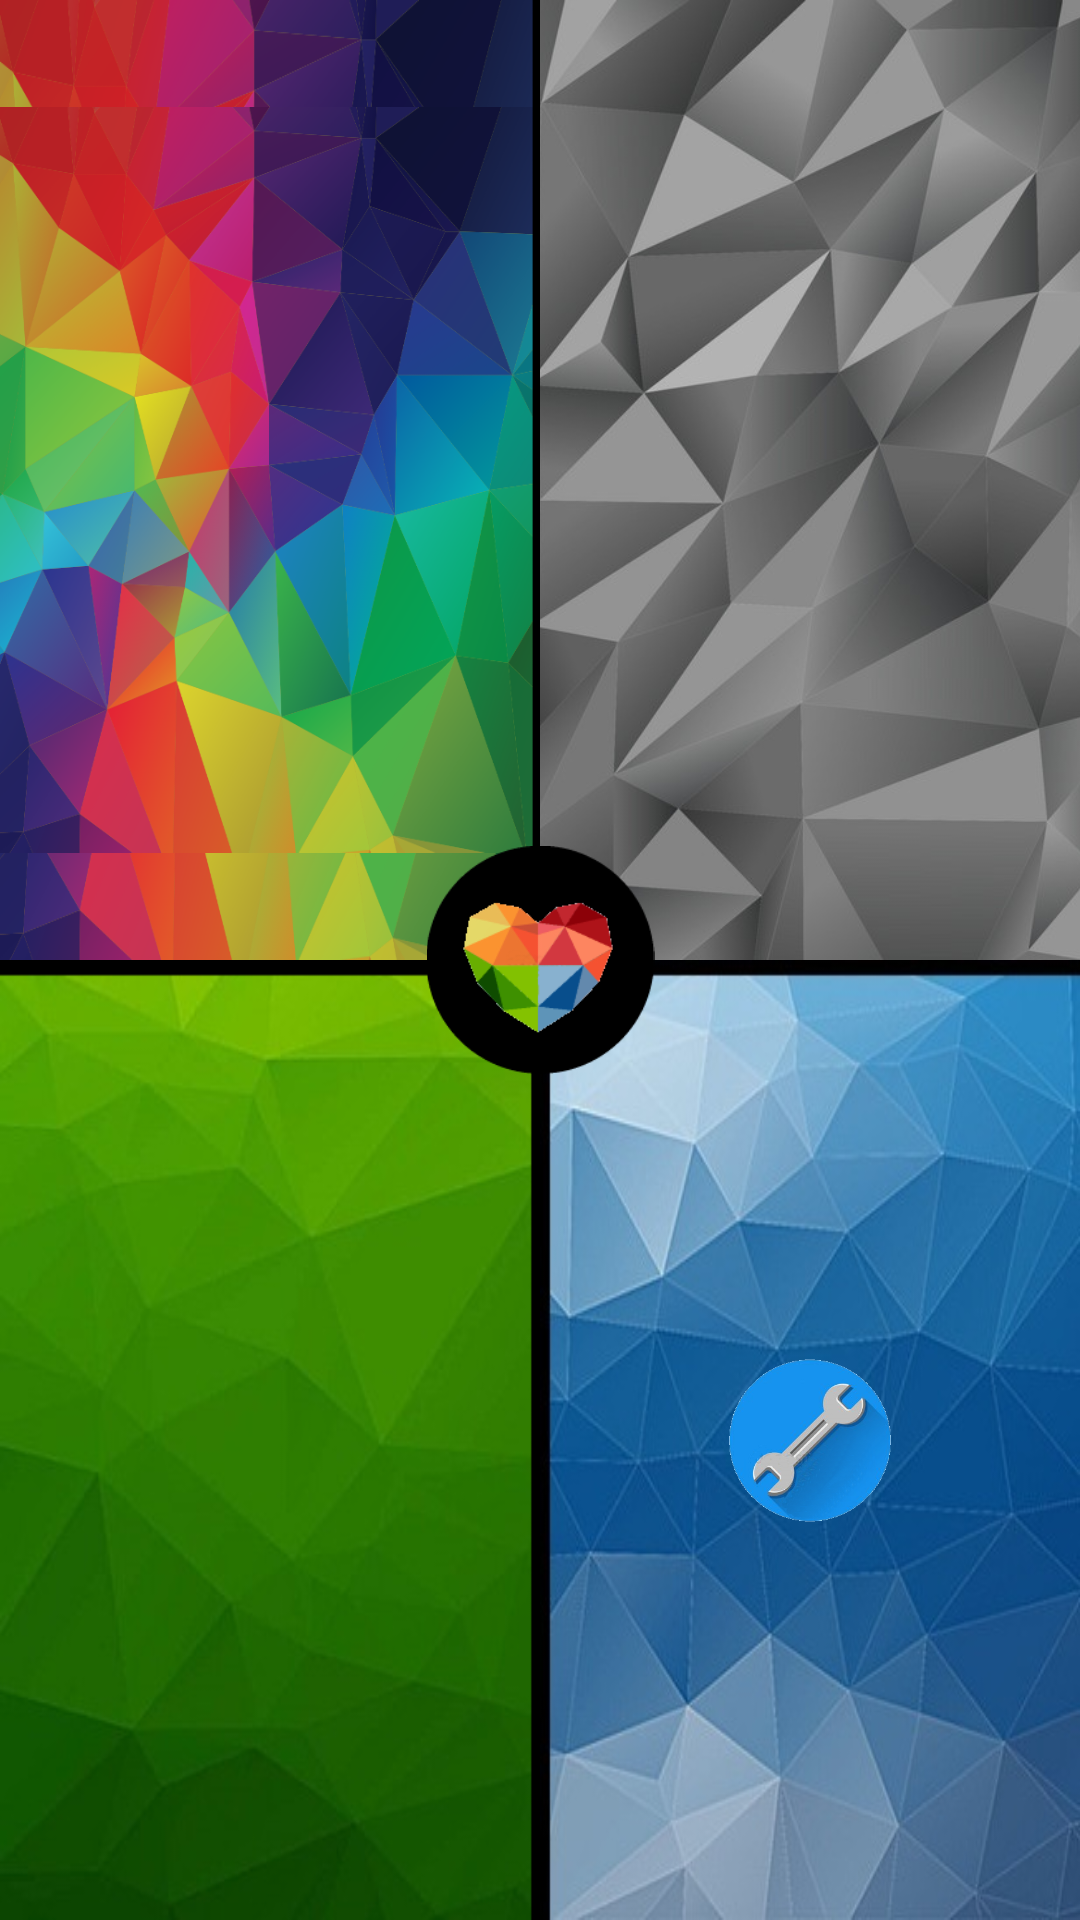

The Android layout XML behind this screen, and the referenced resources:
<!-- AndroidManifest.xml: application theme AppTheme -->
<!-- res/layout/activity_main.xml -->
<?xml version="1.0" encoding="utf-8"?>
<androidx.constraintlayout.widget.ConstraintLayout xmlns:android="http://schemas.android.com/apk/res/android"
    android:id="@+id/main_menu"
    xmlns:app="http://schemas.android.com/apk/res-auto"
    xmlns:tools="http://schemas.android.com/tools"
    android:layout_width="match_parent"
    android:layout_height="match_parent"
    android:orientation="vertical">

    <androidx.constraintlayout.widget.Guideline
        android:id="@+id/guideline_ver"
        android:layout_width="wrap_content"
        android:layout_height="wrap_content"
        android:orientation="vertical"
        android:visibility="gone"
        app:layout_constraintGuide_percent="0.5" />

    <androidx.constraintlayout.widget.Guideline
        android:id="@+id/guideline_hor"
        android:layout_width="wrap_content"
        android:layout_height="wrap_content"
        android:orientation="horizontal"
        app:layout_constraintGuide_percent="0.5" />

    <androidx.constraintlayout.widget.ConstraintLayout
        android:id="@+id/music_block"
        android:layout_width="0dp"
        android:layout_height="0dp"
        android:background="@drawable/music_colors_g"
        app:layout_constraintBottom_toTopOf="@+id/guideline_hor"
        app:layout_constraintEnd_toStartOf="@+id/guideline_ver"
        app:layout_constraintHorizontal_bias="0.52"
        app:layout_constraintStart_toStartOf="parent"
        app:layout_constraintTop_toTopOf="parent"
        app:layout_constraintVertical_bias="0.558">

        <ImageView
            android:id="@+id/music_background"
            android:layout_width="0dp"
            android:layout_height="0dp"
            app:layout_constraintBottom_toBottomOf="parent"
            app:layout_constraintEnd_toEndOf="parent"
            app:layout_constraintStart_toStartOf="parent"
            app:layout_constraintTop_toTopOf="parent"
            app:srcCompat="@drawable/music_colors_g"
            android:contentDescription="@string/music_menu_background" />

        <ImageView
            android:id="@+id/music_shade"
            android:scaleType="centerCrop"
            android:layout_width="0dp"
            android:layout_height="0dp"
            android:contentDescription="@string/music_shade"
            android:visibility="gone"
            app:layout_constraintBottom_toBottomOf="parent"
            app:layout_constraintEnd_toEndOf="parent"
            app:layout_constraintStart_toStartOf="parent"
            app:layout_constraintTop_toTopOf="parent"
            app:srcCompat="@drawable/gray_poly_1"
         />


        <ImageView
            android:id="@+id/mm"
            android:layout_width="61dp"
            android:layout_height="64dp"
            android:layout_marginStart="8dp"
            android:layout_marginTop="8dp"
            android:layout_marginEnd="8dp"
            android:layout_marginBottom="8dp"
            app:layout_constraintBottom_toBottomOf="parent"
            app:layout_constraintEnd_toEndOf="@+id/music_background"
            app:layout_constraintStart_toStartOf="parent"
            app:layout_constraintTop_toTopOf="parent"
            app:layout_constraintVertical_bias="0.502"
            app:srcCompat="@drawable/musical_note" />

    </androidx.constraintlayout.widget.ConstraintLayout>

    <androidx.constraintlayout.widget.ConstraintLayout
        android:id="@+id/heart_block"
        android:layout_width="0dp"
        android:layout_height="0dp"
        android:background="@drawable/red_back"
        app:layout_constraintBottom_toTopOf="@+id/guideline_hor"
        app:layout_constraintEnd_toEndOf="parent"
        app:layout_constraintHorizontal_bias="0.692"
        app:layout_constraintStart_toStartOf="@+id/guideline_ver"
        app:layout_constraintTop_toTopOf="parent"
        app:layout_constraintVertical_bias="0.307">

        <ImageView
            android:id="@+id/heart_shade"
            android:layout_width="0dp"
            android:layout_height="0dp"
            android:contentDescription="@string/heart_shade"
            android:scaleType="centerCrop"
            android:visibility="visible"
            app:layout_constraintBottom_toBottomOf="parent"
            app:layout_constraintEnd_toEndOf="parent"
            app:layout_constraintStart_toStartOf="parent"
            app:layout_constraintTop_toTopOf="parent"
            app:srcCompat="@drawable/gray_poly_2" />

        <ImageView
            android:id="@+id/hh"
            android:layout_width="67dp"
            android:layout_height="66dp"
            android:layout_marginStart="8dp"
            android:layout_marginTop="8dp"
            android:layout_marginEnd="8dp"
            android:layout_marginBottom="8dp"
            app:layout_constraintBottom_toBottomOf="parent"
            app:layout_constraintEnd_toEndOf="parent"
            app:layout_constraintStart_toStartOf="parent"
            app:layout_constraintTop_toTopOf="parent"
            app:layout_constraintVertical_bias="0.502"
            app:srcCompat="@drawable/cardiogram" />
    </androidx.constraintlayout.widget.ConstraintLayout>

    <androidx.constraintlayout.widget.ConstraintLayout
        android:id="@+id/stat_block"
        android:layout_width="0dp"
        android:layout_height="0dp"
        android:background="@drawable/green_nice"
        app:layout_constraintBottom_toBottomOf="parent"
        app:layout_constraintEnd_toStartOf="@+id/guideline_ver"
        app:layout_constraintHorizontal_bias="0.0"
        app:layout_constraintStart_toStartOf="parent"
        app:layout_constraintTop_toBottomOf="@+id/music_block"
        app:layout_constraintVertical_bias="0.0">

        <ImageView
            android:id="@+id/stat_shade"
            android:layout_width="0dp"
            android:layout_height="0dp"
            android:contentDescription="@string/stat_shade"
            android:scaleType="centerCrop"
            android:visibility="gone"
            app:layout_constraintBottom_toBottomOf="parent"
            app:layout_constraintEnd_toEndOf="parent"
            app:layout_constraintStart_toStartOf="parent"
            app:layout_constraintTop_toTopOf="parent"
            app:srcCompat="@drawable/gray_poly_3" />

        <ImageView
            android:id="@+id/ss"
            android:layout_width="72dp"
            android:layout_height="64dp"
            android:layout_marginStart="8dp"
            android:layout_marginTop="8dp"
            android:layout_marginEnd="8dp"
            android:layout_marginBottom="8dp"
            app:layout_constraintBottom_toBottomOf="parent"
            app:layout_constraintEnd_toEndOf="parent"
            app:layout_constraintStart_toStartOf="parent"
            app:layout_constraintTop_toTopOf="parent"
            app:srcCompat="@drawable/graph" />

    </androidx.constraintlayout.widget.ConstraintLayout>

    <androidx.constraintlayout.widget.ConstraintLayout
        android:id="@+id/settings_block"
        android:layout_width="0dp"
        android:layout_height="0dp"
        android:background="@drawable/blue_glitter"
        app:layout_constraintBottom_toBottomOf="parent"
        app:layout_constraintEnd_toEndOf="parent"
        app:layout_constraintHorizontal_bias="0.366"
        app:layout_constraintStart_toStartOf="@+id/guideline_ver"
        app:layout_constraintTop_toBottomOf="@+id/heart_block"
        app:layout_constraintVertical_bias="0.937">

        <ImageView
            android:id="@+id/settings_shade"
            android:scaleType="centerCrop"
            android:layout_width="0dp"
            android:layout_height="0dp"
            android:visibility="gone"
            app:layout_constraintBottom_toBottomOf="parent"
            app:layout_constraintEnd_toEndOf="parent"
            app:layout_constraintStart_toStartOf="parent"
            app:layout_constraintTop_toTopOf="parent"
            app:srcCompat="@drawable/gray_poly_4"
            android:contentDescription="@string/settings_shade" />

        <ImageView
            android:id="@+id/oo"
            android:layout_width="88dp"
            android:layout_height="97dp"
            android:layout_marginStart="8dp"
            android:layout_marginTop="8dp"
            android:layout_marginEnd="8dp"
            android:layout_marginBottom="8dp"
            app:layout_constraintBottom_toBottomOf="parent"
            app:layout_constraintEnd_toEndOf="parent"
            app:layout_constraintStart_toStartOf="parent"
            app:layout_constraintTop_toTopOf="parent"
            app:srcCompat="@drawable/wrench" />
    </androidx.constraintlayout.widget.ConstraintLayout>


    <ImageView
        android:id="@+id/rain_heart_icon"
        android:layout_width="102dp"
        android:layout_height="73dp"
        android:layout_marginStart="8dp"
        android:layout_marginTop="8dp"
        android:layout_marginEnd="8dp"
        android:layout_marginBottom="8dp"
        android:contentDescription="@string/rain_icon"
        android:visibility="gone"
        app:layout_constraintBottom_toBottomOf="parent"
        app:layout_constraintEnd_toEndOf="parent"
        app:layout_constraintStart_toStartOf="parent"
        app:layout_constraintTop_toTopOf="parent"
        app:srcCompat="@drawable/rain_icon" />

    <ImageView
        android:id="@+id/default_heart_icon"
        android:layout_width="85dp"
        android:layout_height="76dp"
        android:layout_marginStart="8dp"
        android:layout_marginTop="8dp"
        android:layout_marginEnd="8dp"
        android:layout_marginBottom="8dp"
        android:contentDescription="@string/default_icon"
        app:layout_constraintBottom_toBottomOf="parent"
        app:layout_constraintEnd_toEndOf="parent"
        app:layout_constraintStart_toStartOf="parent"
        app:layout_constraintTop_toTopOf="parent"
        app:srcCompat="@drawable/default_icon" />


</androidx.constraintlayout.widget.ConstraintLayout>
<!-- resources referenced by this layout -->
<resources>
  <!-- drawable blue_glitter: jpg bitmap (drawable, 31677 bytes) -->
  <!-- drawable default_icon: png bitmap (drawable, 10094 bytes) -->
  <!-- drawable gray_poly_1: png bitmap (drawable, 251599 bytes) -->
  <!-- drawable gray_poly_2: png bitmap (drawable, 239127 bytes) -->
  <!-- drawable gray_poly_3: png bitmap (drawable, 251866 bytes) -->
  <!-- drawable gray_poly_4: png bitmap (drawable, 301552 bytes) -->
  <!-- drawable green_nice: png bitmap (drawable, 83830 bytes) -->
  <!-- drawable music_colors_g: png bitmap (drawable, 231875 bytes) -->
  <!-- drawable red_back: jpg bitmap (drawable, 32317 bytes) -->
  <!-- drawable wrench: png bitmap (drawable, 77610 bytes) -->
  <string name="default_icon">Default Icon</string>
  <string name="heart_shade">Heartrate Shade</string>
  <string name="music_menu_background">Music Menu Background</string>
  <string name="music_shade">Music Shade</string>
  <string name="rain_icon">Rainbow Icon</string>
  <string name="settings_shade">Settings Shade</string>
  <string name="stat_shade">Statistic Shade</string>
  <style name="AppTheme" parent="Theme.AppCompat.Light.NoActionBar">
          
          <item name="colorPrimary">@color/colorPrimary</item>
          <item name="colorPrimaryDark">@color/black</item>
          <item name="colorAccent">@color/colorAccent</item>
      </style>
  <color name="colorPrimary">#303f9f</color>
  <color name="black">#000000</color>
  <color name="colorAccent">#D81B60</color>
</resources>
